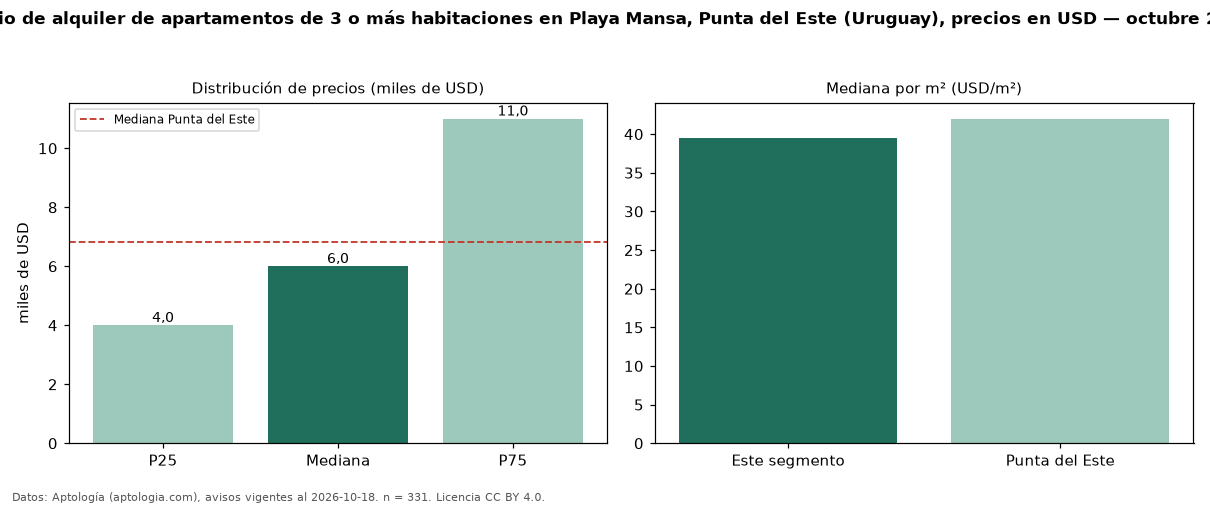

The file beside this chart, header and first rows:
seccion, metrica, valor, moneda, n
precio, p25, 4000, USD, 331
precio, mediana, 6000, USD, 331
precio, p75, 11000, USD, 331
precio, minimo, 1300, USD, 331
precio, maximo, 27500, USD, 331
m2, mediana_precio_m2, 39.47, USD, 281
m2, area_mediana_m2, 160.0, m2, 281
admin, mediana_admin_mes, 1200, USD, 46
banos, mediana_banos, 3.0, , 
parqueadero, pct_con_parqueadero, 100.0, %, 273
habitaciones, 3+, 6000, USD, 331
ciudad, mediana_ciudad_referencia, 6820, USD, 
ciudad, mediana_m2_ciudad, 41.98, USD, 
fuente, fecha_datos, 2026-10-18, , 
fuente, atribucion, https://www.aptologia.com/uy/alquiler/pu…, , 
fuente, licencia, CC BY 4.0, , 
